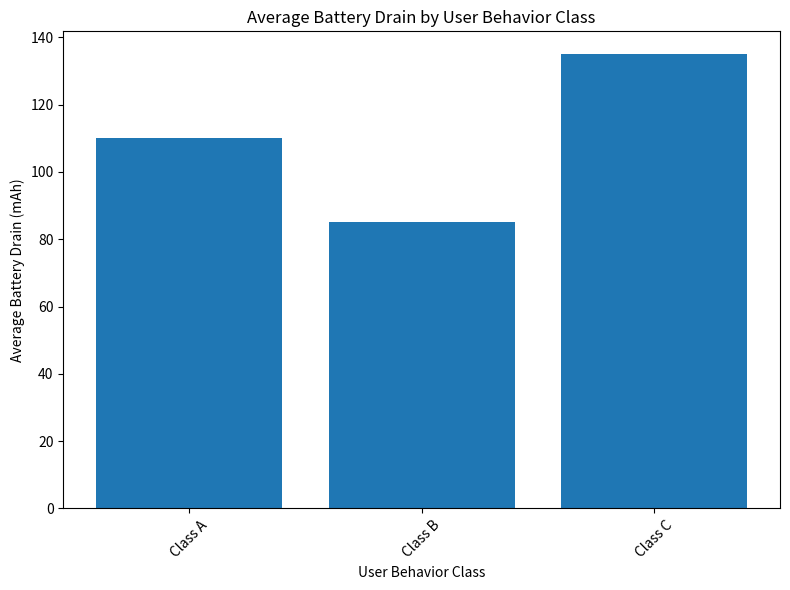

Recreate this plot in Python. (Note: this script raises an exception after producing the figure.)
import pandas as pd
import matplotlib.pyplot as plt

# Sample data
data = {
    'User Behavior Class': ['Class A', 'Class A', 'Class A', 'Class B', 'Class B', 'Class B', 'Class C', 'Class C', 'Class C'],
    'Battery Drain (mAh)': [100, 120, 110, 80, 90, 85, 130, 140, 135]
}

df = pd.DataFrame(data)

# Group by 'User Behavior Class' and calculate average 'Battery Drain (mAh)'
average_battery_drain = df.groupby('User Behavior Class')['Battery Drain (mAh)'].mean().reset_index()

# Create a bar plot
plt.figure(figsize=(8, 6))
plt.bar(average_battery_drain['User Behavior Class'], average_battery_drain['Battery Drain (mAh)'])
plt.xlabel('User Behavior Class')
plt.ylabel('Average Battery Drain (mAh)')
plt.title('Average Battery Drain by User Behavior Class')
plt.xticks(rotation=45)
plt.tight_layout()
plt.show()
plt.savefig('png_files/plot_bc5b21af.png')